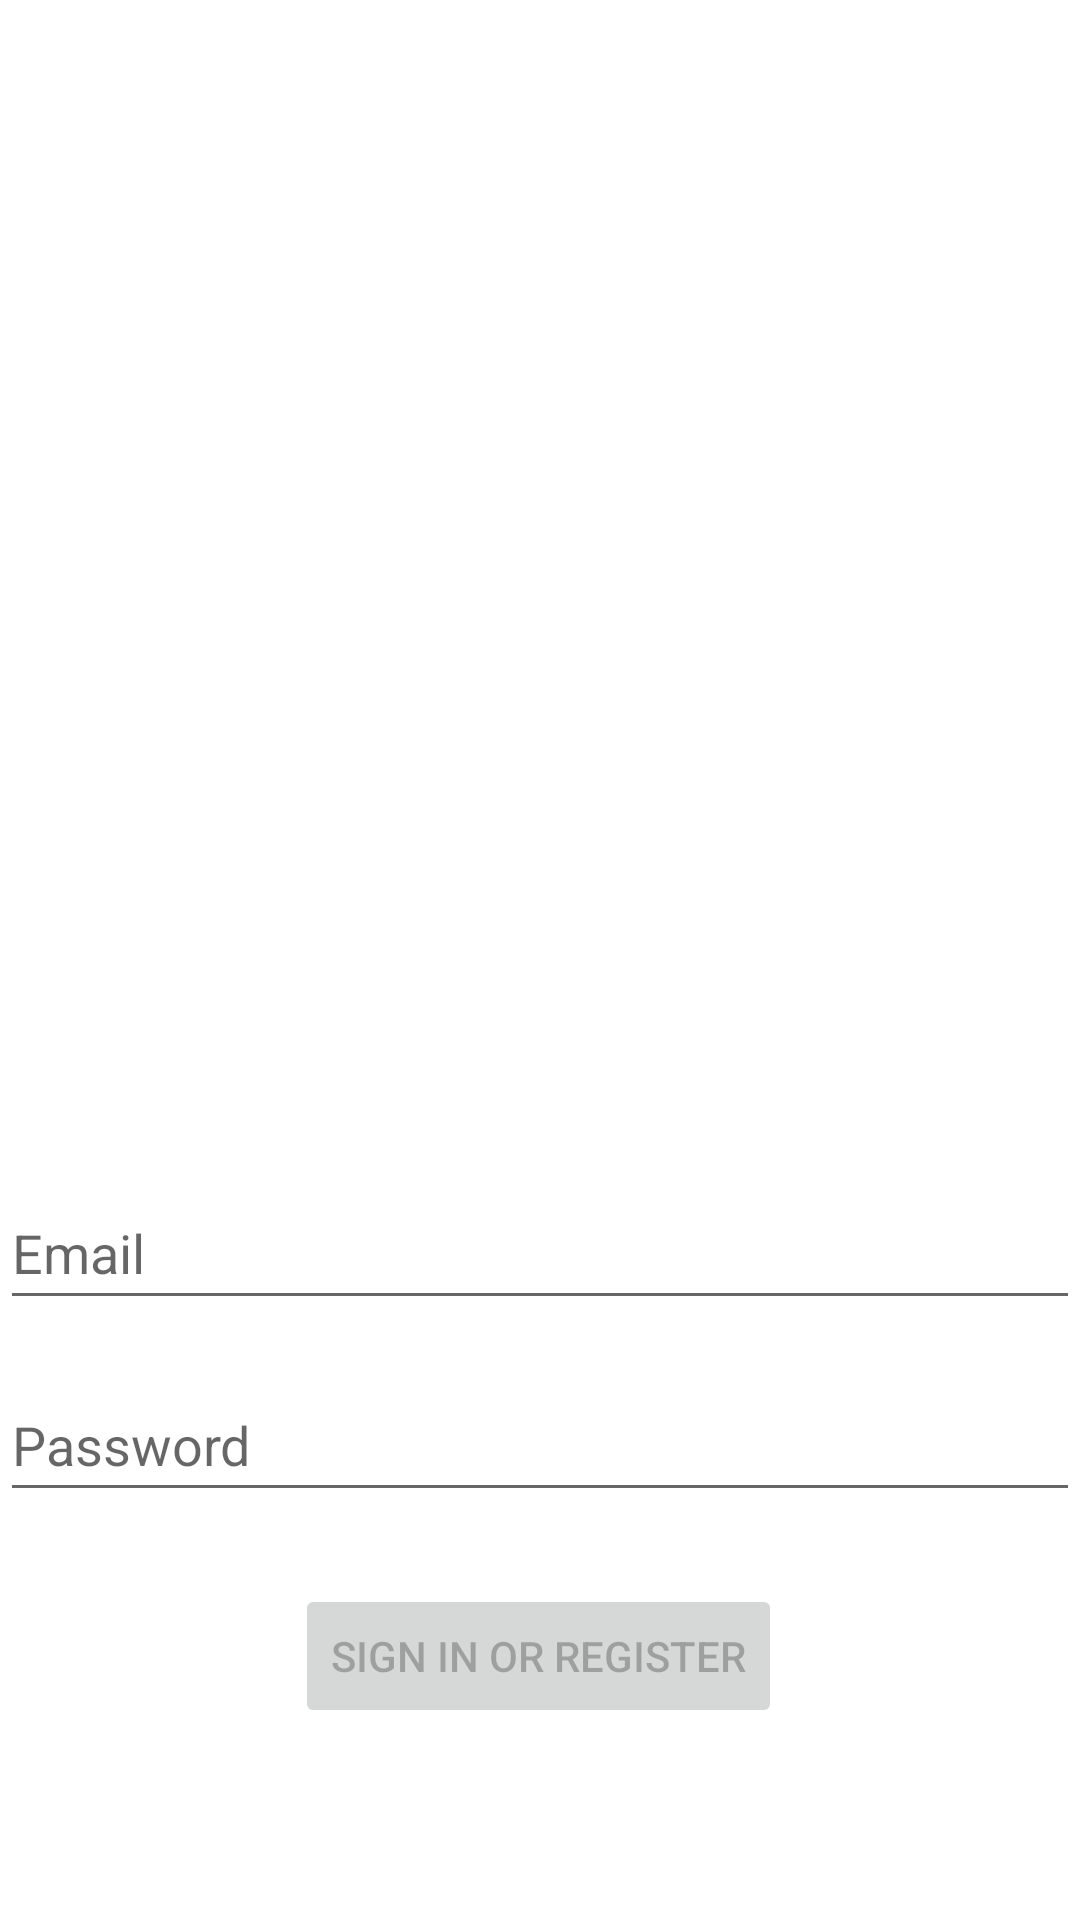

Layout XML and referenced resources for this Android screen:
<!-- AndroidManifest.xml: application theme Theme.ProcaBlathanna -->
<!-- res/layout/activity_main.xml -->
<?xml version="1.0" encoding="utf-8"?>
<androidx.constraintlayout.widget.ConstraintLayout xmlns:android="http://schemas.android.com/apk/res/android"
    xmlns:app="http://schemas.android.com/apk/res-auto"
    xmlns:tools="http://schemas.android.com/tools"
    android:id="@+id/container"
    android:layout_width="match_parent"
    android:layout_height="match_parent"
    android:paddingLeft="@dimen/activity_horizontal_margin"
    android:paddingTop="@dimen/activity_vertical_margin"
    android:paddingRight="@dimen/activity_horizontal_margin"
    android:paddingBottom="@dimen/activity_vertical_margin"
    tools:context=".ui.login.LoginActivity">

    <ImageView
        android:id="@+id/imageView"
        android:layout_width="317dp"
        android:layout_height="278dp"
        tools:layout_editor_absoluteX="317dp"
        tools:layout_editor_absoluteY="278dp"
        tools:srcCompat="@tools:sample/avatars" />

    <EditText
        android:id="@+id/username"
        android:layout_width="0dp"
        android:layout_height="wrap_content"
        android:layout_marginTop="392dp"
        android:autofillHints="Email"
        android:hint="Email"
        android:inputType="textEmailAddress"
        android:minHeight="48dp"
        android:selectAllOnFocus="true"
        app:layout_constraintEnd_toEndOf="parent"
        app:layout_constraintStart_toStartOf="parent"
        app:layout_constraintTop_toTopOf="parent" />

    <EditText
        android:id="@+id/password"
        android:layout_width="0dp"
        android:layout_height="wrap_content"
        android:layout_marginTop="16dp"
        android:autofillHints="Password"
        android:hint="Password"
        android:imeActionLabel="Sign in"
        android:imeOptions="actionDone"
        android:inputType="textPassword"
        android:minHeight="48dp"
        android:selectAllOnFocus="true"
        app:layout_constraintEnd_toEndOf="parent"
        app:layout_constraintStart_toStartOf="parent"
        app:layout_constraintTop_toBottomOf="@+id/username" />

    <Button
        android:id="@+id/login"
        android:layout_width="wrap_content"
        android:layout_height="wrap_content"
        android:layout_gravity="start"
        android:layout_marginTop="16dp"
        android:layout_marginBottom="64dp"
        android:enabled="false"
        android:text="Sign in or register"
        app:layout_constraintBottom_toBottomOf="parent"
        app:layout_constraintEnd_toEndOf="parent"
        app:layout_constraintHorizontal_bias="0.497"
        app:layout_constraintStart_toStartOf="parent"
        app:layout_constraintTop_toBottomOf="@+id/password"
        app:layout_constraintVertical_bias="1.0" />

    <ProgressBar
        android:id="@+id/loading"
        android:layout_width="wrap_content"
        android:layout_height="wrap_content"
        android:layout_gravity="center"
        android:layout_marginTop="64dp"
        android:layout_marginBottom="64dp"
        android:visibility="gone"
        app:layout_constraintBottom_toBottomOf="parent"
        app:layout_constraintEnd_toEndOf="@+id/password"
        app:layout_constraintStart_toStartOf="@+id/password"
        app:layout_constraintTop_toTopOf="parent"
        app:layout_constraintVertical_bias="0.3" />

</androidx.constraintlayout.widget.ConstraintLayout>
<!-- resources referenced by this layout -->
<resources>
  <style name="Theme.ProcaBlathanna" parent="Theme.MaterialComponents.DayNight.DarkActionBar">
          
          <item name="colorPrimary">@color/purple_500</item>
          <item name="colorPrimaryVariant">@color/purple_700</item>
          <item name="colorOnPrimary">@color/white</item>
          
          <item name="colorSecondary">@color/teal_200</item>
          <item name="colorSecondaryVariant">@color/teal_700</item>
          <item name="colorOnSecondary">@color/black</item>
          
          <item name="android:statusBarColor" tools:targetApi="l">?attr/colorPrimaryVariant</item>
          
      </style>
  <!-- not gathered from this repository: default colours our renderer supplied (Android Studio template values) -->
  <color name="purple_500">#FF6200EE</color>
  <color name="purple_700">#FF3700B3</color>
  <color name="teal_200">#FF03DAC5</color>
  <color name="teal_700">#FF018786</color>
  <color name="black">#FF000000</color>
  <color name="white">#FFFFFFFF</color>
</resources>
